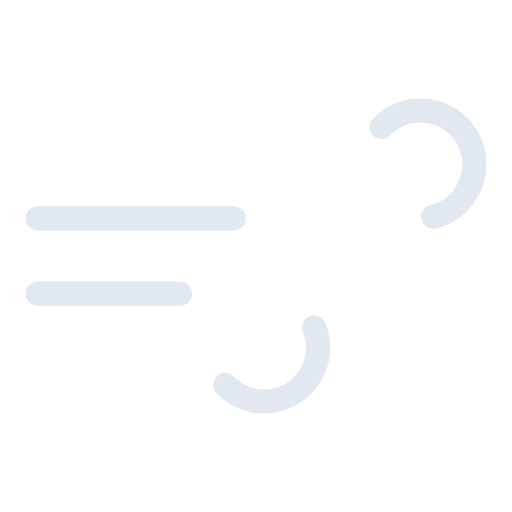
t = 0.00 s
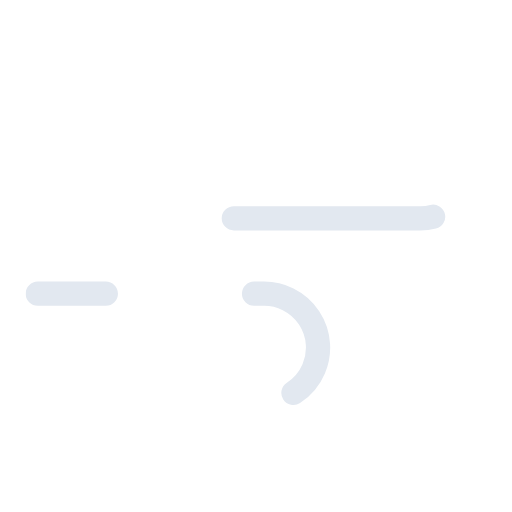
t = 1.50 s
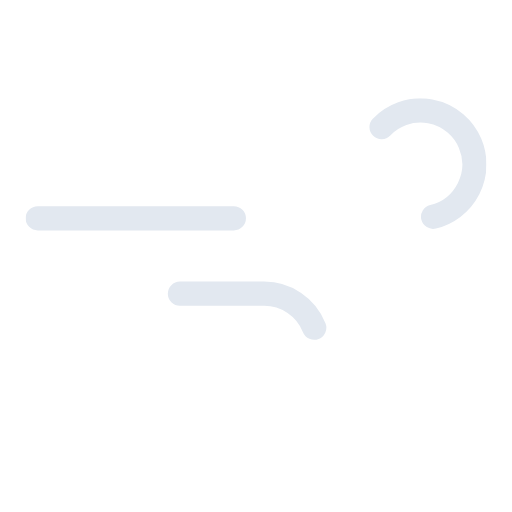
t = 3.00 s
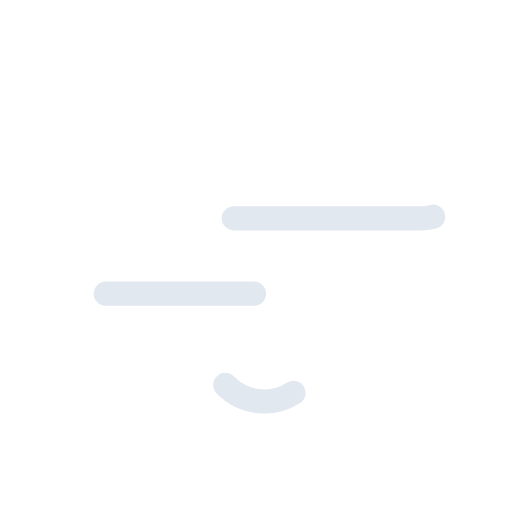
t = 4.50 s

The animated SVG that drew these frames (rendered in a browser with its animation timeline set to each time). Animation: 2 SMIL elements (animate=2); one cycle of 6.00 s, repeats indefinitely.

<svg xmlns="http://www.w3.org/2000/svg" xmlns:xlink="http://www.w3.org/1999/xlink" viewBox="66 66 380 380"><defs><symbol id="a" viewBox="0 0 342 234"><path fill="none" stroke="#e2e8f0" stroke-dasharray="148" stroke-linecap="round" stroke-miterlimit="10" stroke-width="18" d="M264.2 21.3A40 40 0 11293 89H9"><animate attributeName="stroke-dashoffset" dur="6s" repeatCount="indefinite" values="0; 2960"/></path><path fill="none" stroke="#e2e8f0" stroke-dasharray="110" stroke-linecap="round" stroke-miterlimit="10" stroke-width="18" d="M148.2 212.7A40 40 0 10177 145H9"><animate attributeName="stroke-dashoffset" dur="6s" repeatCount="indefinite" values="0; 1540"/></path></symbol></defs><use xlink:href="#a" width="342" height="234" transform="translate(85 139)"/></svg>
